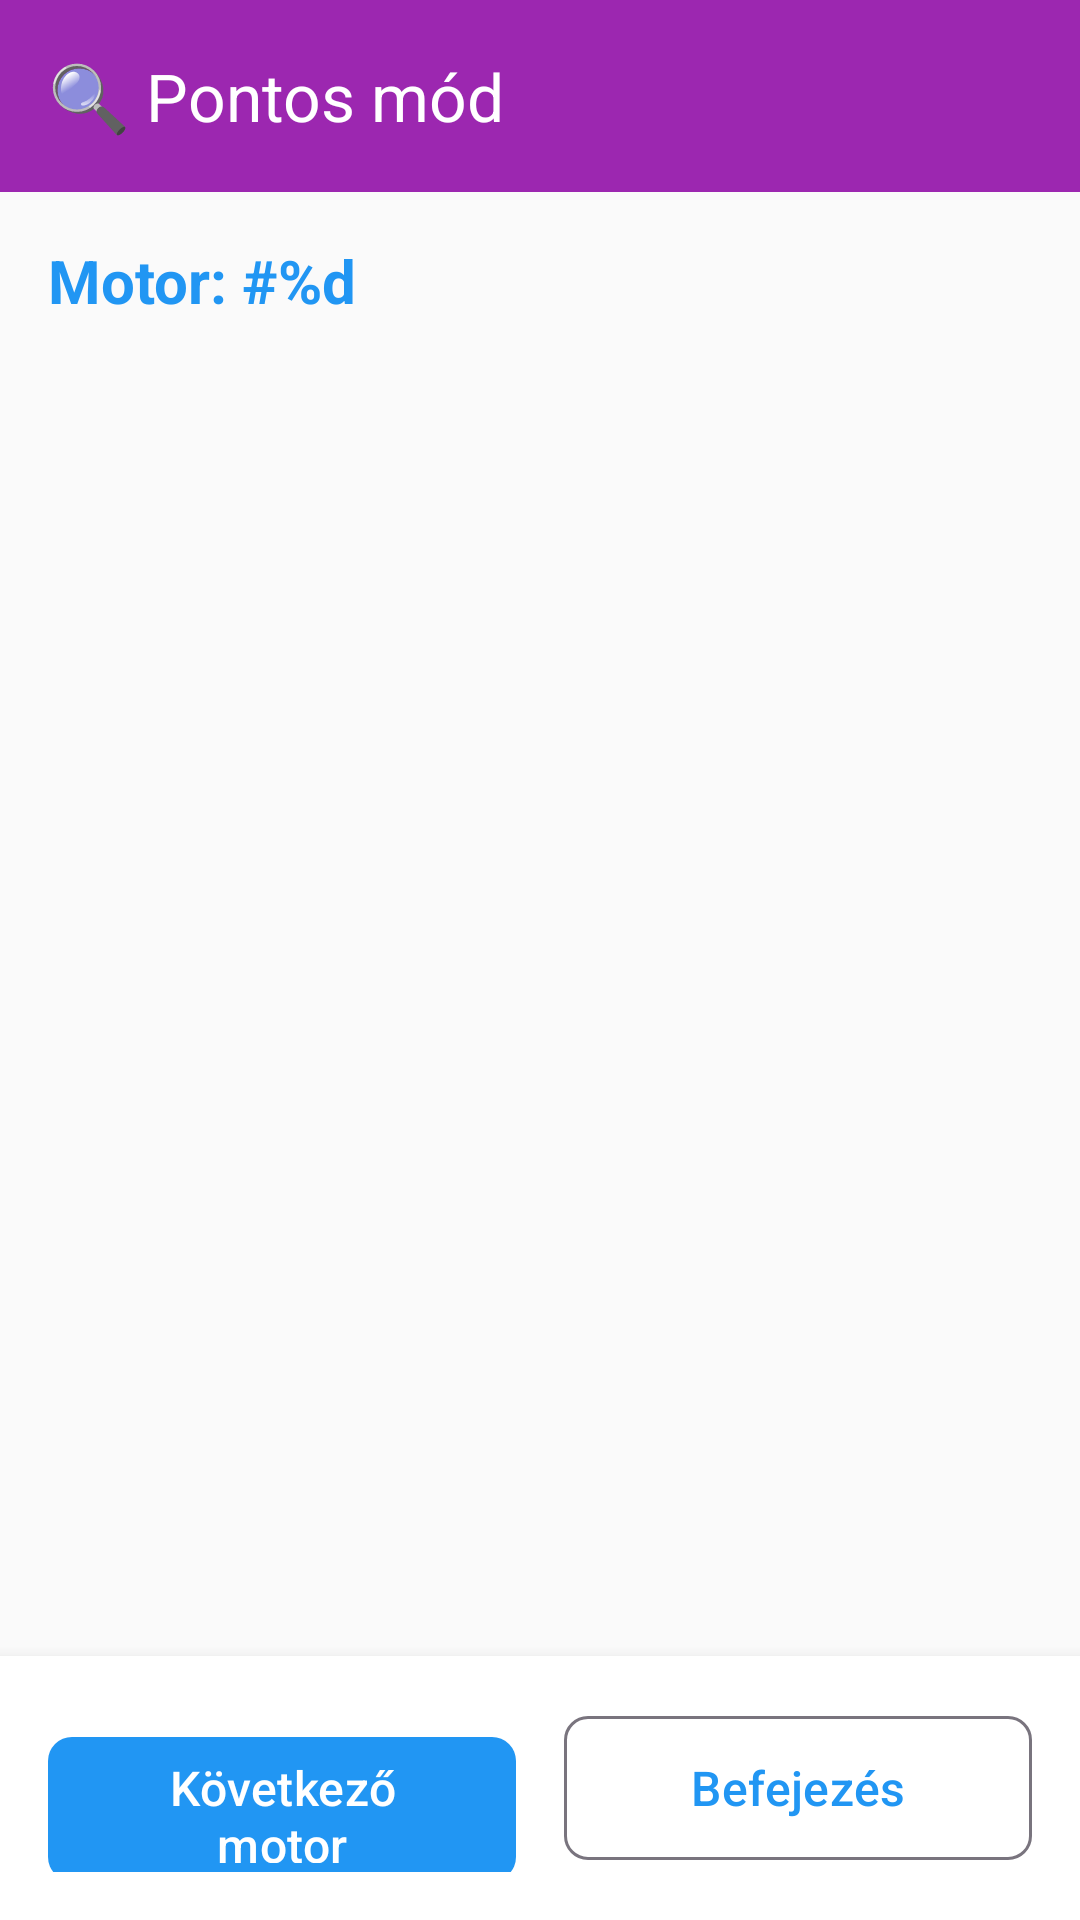

The Android layout XML behind this screen, and the referenced resources:
<!-- AndroidManifest.xml: application theme Theme.LeltarApp -->
<!-- res/layout/activity_detailed_mode.xml -->
<?xml version="1.0" encoding="utf-8"?>
<androidx.constraintlayout.widget.ConstraintLayout
    xmlns:android="http://schemas.android.com/apk/res/android"
    xmlns:app="http://schemas.android.com/apk/res-auto"
    android:layout_width="match_parent"
    android:layout_height="match_parent"
    android:background="@color/background">

    <com.google.android.material.appbar.MaterialToolbar
        android:id="@+id/toolbar"
        android:layout_width="match_parent"
        android:layout_height="wrap_content"
        android:background="@color/detailed_mode"
        android:elevation="4dp"
        app:title="@string/detailed_mode_title"
        app:titleTextColor="@color/white"
        app:layout_constraintTop_toTopOf="parent"/>

    <TextView
        android:id="@+id/tvMotorNumber"
        android:layout_width="wrap_content"
        android:layout_height="wrap_content"
        android:text="@string/motor_number"
        android:textSize="20sp"
        android:textStyle="bold"
        android:textColor="@color/primary"
        android:layout_margin="16dp"
        app:layout_constraintTop_toBottomOf="@id/toolbar"
        app:layout_constraintStart_toStartOf="parent"/>

    <androidx.recyclerview.widget.RecyclerView
        android:id="@+id/rvParts"
        android:layout_width="match_parent"
        android:layout_height="0dp"
        android:padding="4dp"
        app:layout_constraintTop_toBottomOf="@id/tvMotorNumber"
        app:layout_constraintBottom_toTopOf="@id/layoutBottom"/>

    <LinearLayout
        android:id="@+id/layoutBottom"
        android:layout_width="match_parent"
        android:layout_height="wrap_content"
        android:orientation="horizontal"
        android:padding="16dp"
        android:background="@color/card_background"
        android:elevation="8dp"
        app:layout_constraintBottom_toBottomOf="parent">

        <com.google.android.material.button.MaterialButton
            android:id="@+id/btnNextMotor"
            android:layout_width="0dp"
            android:layout_height="56dp"
            android:layout_weight="1"
            android:text="@string/btn_next_motor"
            android:textSize="16sp"
            app:cornerRadius="8dp"
            android:layout_marginEnd="8dp"/>

        <com.google.android.material.button.MaterialButton
            android:id="@+id/btnFinish"
            android:layout_width="0dp"
            android:layout_height="56dp"
            android:layout_weight="1"
            android:text="@string/btn_finish"
            android:textSize="16sp"
            style="@style/Widget.Material3.Button.OutlinedButton"
            app:cornerRadius="8dp"
            android:layout_marginStart="8dp"/>

    </LinearLayout>

</androidx.constraintlayout.widget.ConstraintLayout>
<!-- resources referenced by this layout -->
<resources>
  <color name="background">#FAFAFA</color>
  <color name="card_background">#FFFFFF</color>
  <color name="detailed_mode">#9C27B0</color>
  <color name="primary">#2196F3</color>
  <color name="white">#FFFFFFFF</color>
  <string name="btn_finish">Befejezés</string>
  <string name="btn_next_motor">Következő motor</string>
  <string name="detailed_mode_title">🔍 Pontos mód</string>
  <string name="motor_number">Motor: #%d</string>
  <style name="Theme.LeltarApp" parent="Base.Theme.LeltarApp" />
  <style name="Base.Theme.LeltarApp" parent="Theme.Material3.Light">
          <item name="colorPrimary">@color/primary</item>
          <item name="colorPrimaryDark">@color/primary_dark</item>
          <item name="colorAccent">@color/accent</item>
      </style>
  <color name="primary_dark">#1976D2</color>
  <color name="accent">#FF5722</color>
</resources>
